Photos from the image-classification dataset "dataset_folder" in the GitHub repository KakaoC/ppr_lab5. Its 2 classes are: bay horse, zebra.

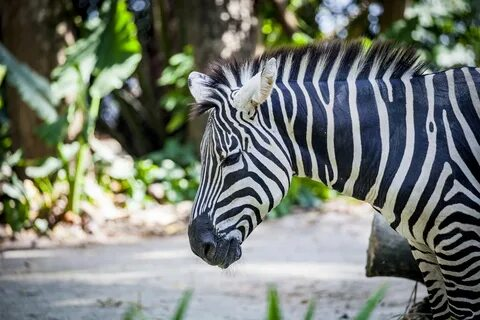
Label: zebra

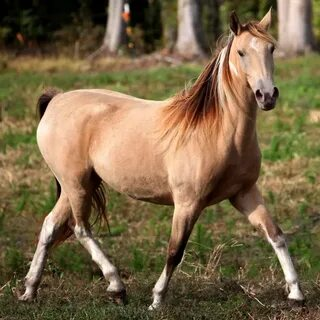
Label: bay horse

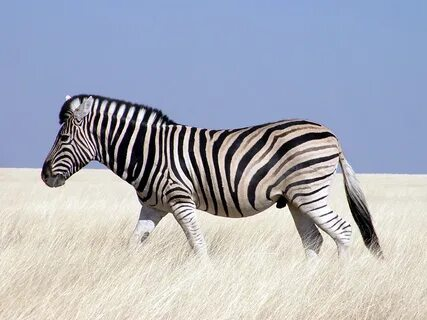
Label: zebra

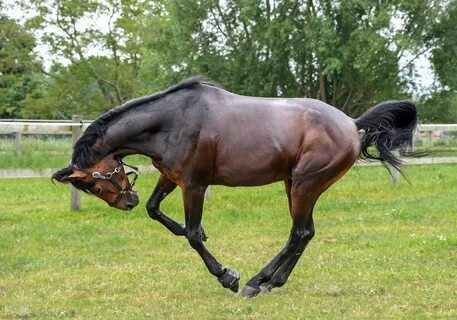
Label: bay horse

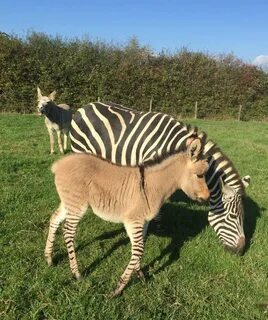
Label: zebra

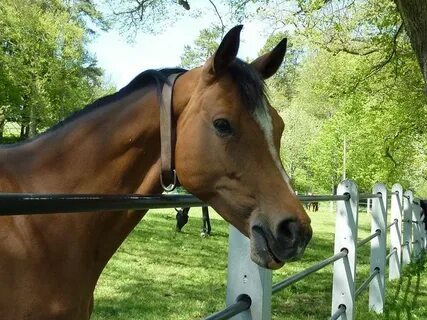
Label: bay horse
